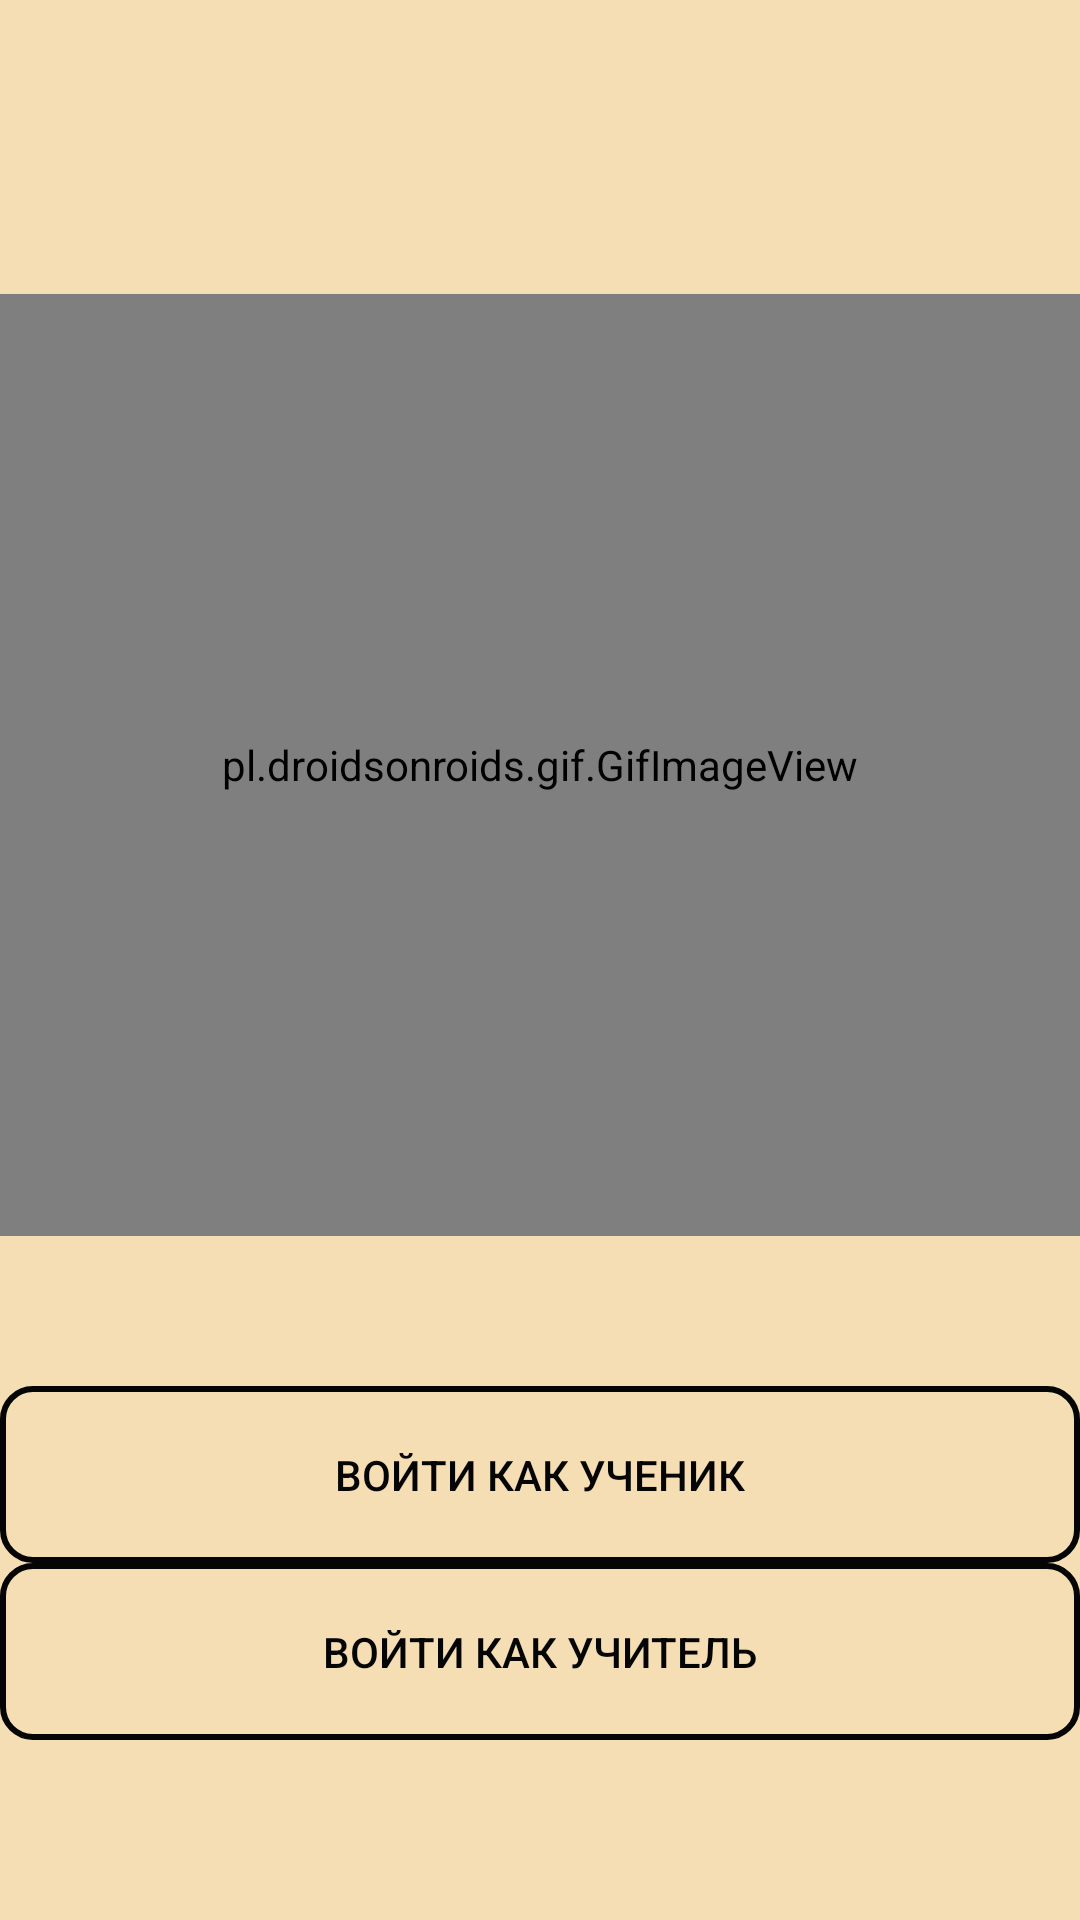

This screen was rendered from an Android layout file. Write that file and the resources it references.
<!-- AndroidManifest.xml: application theme AppTheme -->
<!-- res/layout/activity_main.xml -->
<?xml version="1.0" encoding="utf-8"?>
<LinearLayout xmlns:android="http://schemas.android.com/apk/res/android"
    xmlns:app="http://schemas.android.com/apk/res-auto"
    xmlns:tools="http://schemas.android.com/tools"
    android:layout_width="match_parent"
    android:layout_height="match_parent"
    android:background="@color/colorbegraund"
    android:gravity="bottom"
    android:orientation="vertical"
    tools:context=".MainActivity">


    <pl.droidsonroids.gif.GifImageView
        android:id="@+id/gif"
        android:layout_width="match_parent"
        android:layout_height="314dp"
        android:background="@drawable/book" />

    <LinearLayout
        android:layout_width="wrap_content"
        android:layout_height="50dp">
    </LinearLayout>

    <Button
        android:id="@+id/registration"
        android:layout_width="match_parent"
        android:layout_height="59dp"
        android:background="@drawable/ovalknopka"
        android:onClick="knopkaregistration"
        android:text="Войти как ученик"
        android:textColor="@color/colorsuperBlack" />

    <Button
        android:id="@+id/button2"
        android:layout_width="match_parent"
        android:layout_height="59dp"
        android:background="@drawable/ovalknopka"
        android:onClick="klik_for_teatcher"
        android:text="войти как учитель"
        android:textColor="@color/colorsuperBlack" />
    <LinearLayout
        android:layout_width="wrap_content"
        android:layout_height="60dp">
    </LinearLayout>


</LinearLayout>
<!-- resources referenced by this layout -->
<resources>
  <color name="colorbegraund">#F5DEB3</color>
  <color name="colorsuperBlack">#050505</color>
  <!-- drawable ovalknopka (drawable) -->
  <?xml version="1.0" encoding="utf-8"?>
  <shape xmlns:android="http://schemas.android.com/apk/res/android" android:shape="rectangle">
      <corners android:bottomRightRadius="10dp" android:bottomLeftRadius="10dp" android:topRightRadius="10dp" android:topLeftRadius="10dp"/>
      <stroke android:color="@color/colorsuperBlack" android:width="2dp"/>
  </shape>
  <style name="AppTheme" parent="Theme.AppCompat.Light.NoActionBar">
          <item name="colorPrimary">@color/colorPrimary</item>
          <item name="colorPrimaryDark">@color/colorPrimaryDark</item>
          <item name="colorAccent">@color/colorAccent</item>
          <item name="android:windowFullscreen">true</item>
      </style>
  <color name="colorPrimary">#6200EE</color>
  <color name="colorPrimaryDark">#3700B3</color>
  <color name="colorAccent">#03DAC5</color>
</resources>
